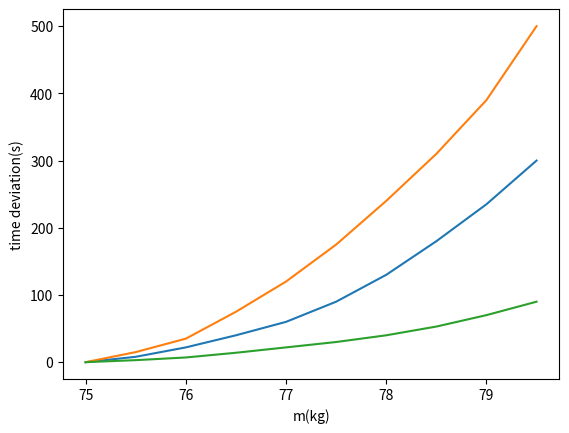

Here is the Python script that generated this plot:
import numpy as np
import matplotlib.pyplot as plt

# tok_ms_p = [1145.16, 762.74, 828.44, 951.14, 524.58, 565.74, 654.94, 681.94, 694.7]
# tok_fs_p = [745.95, 500.88, 535.17, 610.98, 342.84, 374.43, 424.09, 449.14, 452.31]
# tok_mt_p = [852.06, 624.71, 657.75, 716.82, 500.19, 526.18, 574.47, 595.2, 600.67]
# tok_ft_p = [562.06,	435.69,	460.65,	494.84,	351.68, 370.31, 400.7, 416.79, 417.16]
# bel_ms_p = [1060.62, 1275.88, 748.66, 676.05, 552.46, 1060.62, 709.28, 1275.88, 689.16,	515.44,	1275.88, 372.59, 1060.62, 701.32]
# bel_fs_p = [692.5,	811.3,	491.82,	440.42,	363.96,	692.5,	464.44,	748.65,	450.32,	338.75,	748.65,	248.56,	692.5, 453.55]
# bel_mt_p = [814.87,	814.87,	634.15,	586.19,	519.21,	814.87,	609.91,	885.09,	592.7,	492.54,	885.09,	399.86,	814.87,	606.43]
# bel_ft_p = [552.21,	552.21,	443.39,	410.66,	363.56,	552.21,	420.9,	638.73,	412.42,	347.8, 638.73,	284.76,	552.21,418.84]
# usa_ms_p = [778.6,	629.22,	778.6,	782.65,	635.55,	795.68]
# usa_fs_p = [505.93,	411.69,	505.93,	514.62,	415.84,	517.45]
# usa_mt_p = [644.74,	564.51,	644.74,	646.02,	564.56,	654.44]
# usa_ft_p = [449.95,	394.85,	449.95,	456.38,	396.14,	447.02]
#
# tok_x = range(1, 10)
# bel_x = range(1, 15)
# usa_x = range(1, 7)
# plt.plot(bel_x, bel_ms_p, label='male sprinter')
# plt.plot(bel_x, bel_fs_p, label='female sprinter')
# plt.plot(bel_x, bel_mt_p, label='male specialist')
# plt.plot(bel_x, bel_ft_p, label='female specialist')
# plt.xlabel('section')
# plt.ylabel('power(w)')
# plt.legend(loc=1)
# plt.show()
# xTime = ['<-5%', '-4%~-5%', '-4%~-3%', '-3%~-2%', '-2%~-1%', '0~-1%',
#          '0~1%', '1%-2%', '2%~3%', '3%~4%', '4%~5%', '>5%']
# xEnergy = ['-2.0%~-2.5%', '-1.5%~-2.0%', '-1.0%~-1.5%', '-0.5%~-1%',
#            '0~-0.5%', '0-0.5%', '0.5%~1%', '1%~1.5%', '1.5%~2%', '2%~2.5%']
# eTimes = [1, 4, 8, 18, 17, 27, 13, 8, 3, 1]
# plot1 = plt.bar(xEnergy, eTimes)
# plt.xlabel('energy deviation')
# plt.ylabel('times')
# plt.tick_params(labelsize=5)
# for a, b in zip(xEnergy, eTimes):
#     plt.text(a, b, '%.0f' % b, ha='center', va='bottom', fontsize=8)
# plt.show()
# tTimes = [1, 1, 2, 3, 13, 23, 17, 14, 15, 5, 4, 1]
# plot1 = plt.bar(xTime, tTimes)
# plt.xlabel('time deviation')
# plt.ylabel('times')
# plt.tick_params(labelsize=5)
# for a, b in zip(xTime, tTimes):
#     plt.text(a, b, '%.0f' % b, ha='center', va='bottom', fontsize=8)
# plt.show()

m = [75, 75.5, 76, 76.5, 77, 77.5, 78, 78.5, 79, 79.5]
time1 = [0, 8, 22, 40, 60, 90, 130, 180, 235, 300]
energy1 = [0, 4, 10, 18, 27, 40, 55, 72, 92, 120]
time2 = [0, 15, 35, 75, 120, 175, 240, 310, 390, 500]
energy2 = [0, 10, 25, 43, 63, 85, 110, 140, 180, 230]
time3 = [0, 3, 7, 14, 22, 30, 40, 53, 70, 90]
energy3 = [0, 2, 5, 10, 17, 25, 35, 48, 65, 85]
plt.plot(m, time1)
plt.plot(m, time2)
plt.plot(m, time3)
plt.xlabel('m(kg)')
plt.ylabel('time deviation(s)')
plt.show()
